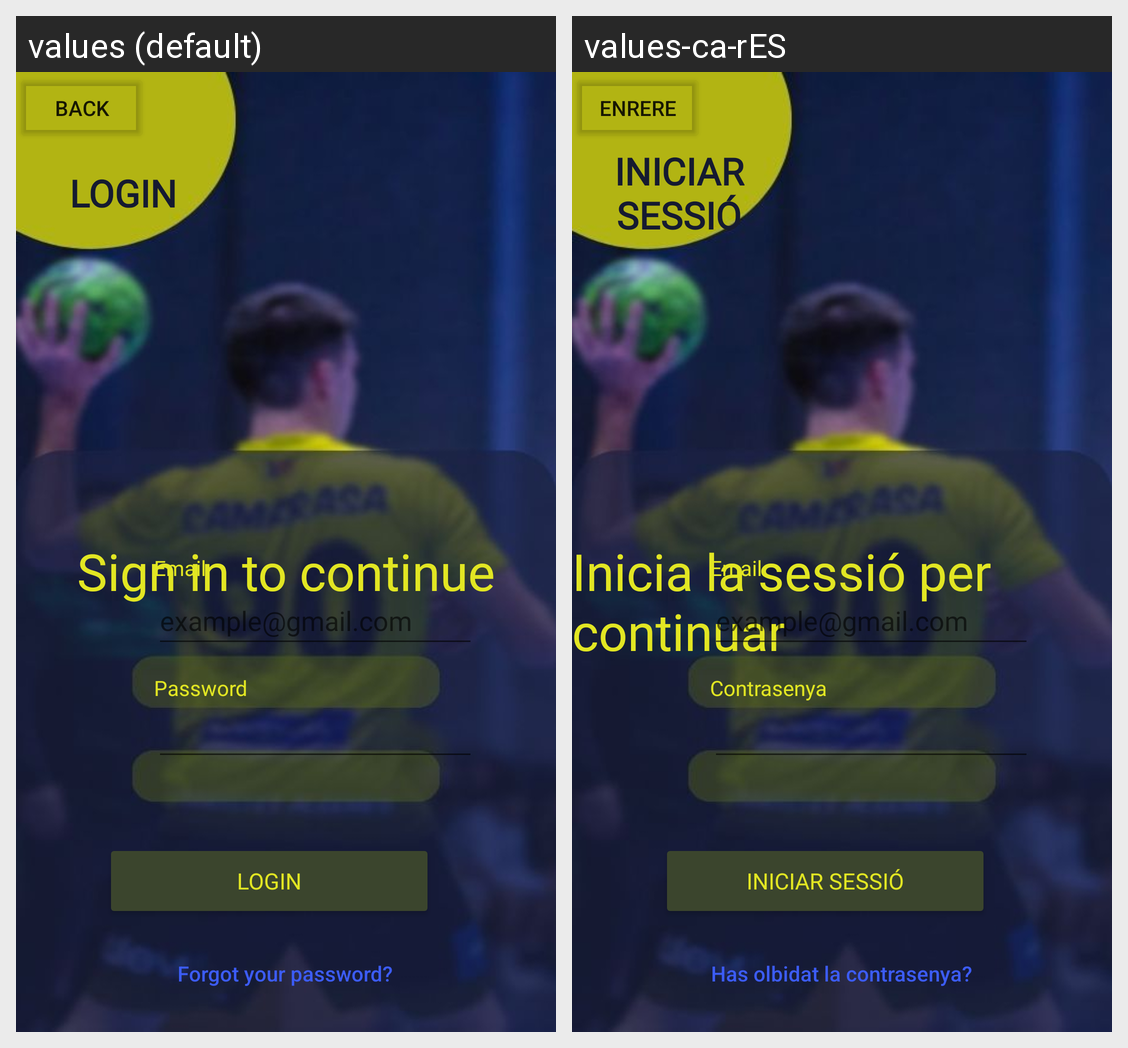

This grid shows one Android layout under two languages. Give, for every string resource on the screen, its name, the default text and each shown locale's text.
Android screen res/layout/fragment_login.xml rendered under 2 locales, left to right: values (default), values-ca-rES. Device: Nexus 5 (rendered at 1080×1920; each locale shown at half size, 540×960, under a caption strip naming it); theme SplashTheme.
Strings drawn on this screen, with the default value and each locale's value (text and hints the layout hard-codes, and strings that could not be matched under every locale, appear in the picture but are not listed):

login
  values: LOGIN
  values-ca-rES: INICIAR SESSIÓ

back
  values: BACK
  values-ca-rES: ENRERE

signintocontinue
  values: Sign in to continue
  values-ca-rES: Inicia la sessió per continuar

email
  values: Email
  values-ca-rES: Email

password
  values: Password
  values-ca-rES: Contrasenya

forgotPass
  values: Forgot your password?
  values-ca-rES: Has olbidat la contrasenya?
